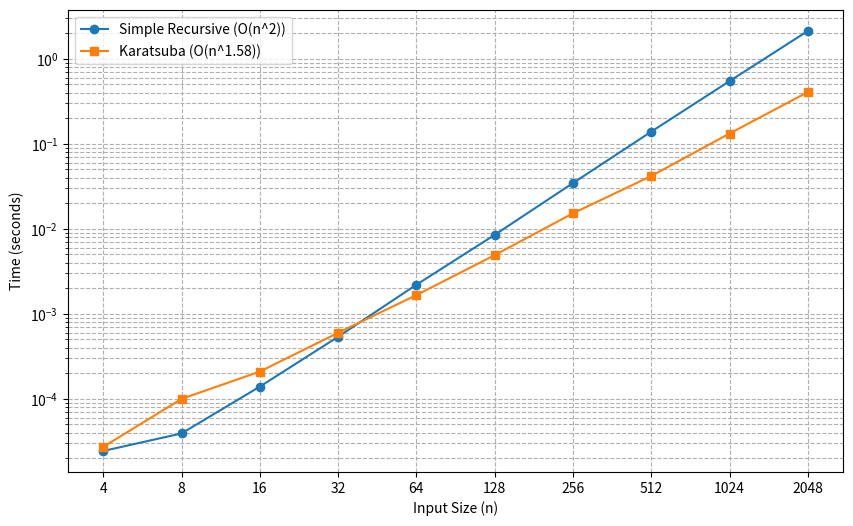

Reproduce this figure in Python.
import time 
import random 
import string

import matplotlib.pyplot as plt

def add_strints(x: str, y: str) -> str:
    """
    Add two nonnegative integer strings by converting to int.
    This method can be rewritten as a sum/carry adder for a
    single digit addition, pulling characters from the
    input strings. For simplicity now, we just convert the
    whole string to integer, do the addition, and then
    convert the number back to string.
    """
    return str(int(x) + int(y))

def simple_recursive_multiplication(x: str, y: str) -> str:
    """
    Recursive multiplication for nonnegative integer strings.
    Assumptions:
      - len(x) == len(y)
      - len(x) is a power of two
      - x and y contain only digits
    Uses:
      xy = ac*10^n + (ad+bc)*10^(n/2) + bd
    """
    # Number of digits in x, y
    n = len(x)
    # Base case
    if n == 1:
        return str(int(x) * int(y))
    # Middle of x, y for splitting them in left/right halves
    m = n // 2
    # Divide x, y into left/right halves
    a = x[:m]
    b = x[m:]
    c = y[:m]
    d = y[m:]
    # Compute the partial solution
    ac = simple_recursive_multiplication(a, c)
    ad = simple_recursive_multiplication(a, d)
    bc = simple_recursive_multiplication(b, c)
    bd = simple_recursive_multiplication(b, d)
    # Conquer the partial solutions
    ad_plus_bc = add_strints(ad, bc)
    # Multiply by powers of 10 via appending zeros (string shift).
    term1 = ac + ("0" * n)
    term2 = ad_plus_bc + ("0" * m)
    # Final sum (Using int conversion for addition to keep things simple)
    return str(int(term1) + int(term2) + int(bd))

def k_multiply(x: str, y: str) -> str:
    """
    Karatsuba recursive multipliocation for nonnegative integer strings.

    Uses the optimized formula with only 3 recursive calls:
    xy = ax*10^n + ((a+b)(c+d) - ac - bd)*10^(n/2) + bd

    Includes padding logic using .zfill to handle cases where recursive
    sums (a + b) and (c + d) result in strings of uneqal length.
    """
    n = len(x)

    if n == 1:
        return str(int(x) * int(y))
    
    m = n // 2 
    
    a = x[:m]
    b = x[m:]
    c = y[:m]
    d = y[m:]
   
    half_len = len(b)

    a_plus_b = str(int(a) + int(b))
    c_plus_d = str(int(c) + int(d))
   
    max_len = max(len(a_plus_b), len(c_plus_d))

    a_plus_b = a_plus_b.zfill(max_len)
    c_plus_d = c_plus_d.zfill(max_len)

    a_c = k_multiply(a, c)
    b_d = k_multiply(b, d)
    
    a_b_times_c_d = k_multiply(a_plus_b, c_plus_d)
    
    term1 = a_c + ("0" * (2 * half_len))
    term2 = str(int(a_b_times_c_d) - int(a_c) - int(b_d)) + ("0" * half_len)

    return str(int(term1) + int(term2) + int(b_d))

def get_random_string(n):
    """Returns a random string of digits of length n."""
    return ''.join(random.choices(string.digits, k=n))

def benchmark():
    """
    Benchmark method to compare simple_recursive_multiplication with k_multiply.

    Generates two random strings of n length and times the respective
    execution times.

    Generates graph for visual comparison and prints table of values.
    """
    n_list = []
    k_list = []
    simple_list = []
    print(f"{'n':<10} | {'Simple (s)':<15} | {'Karatsuba (s)':<15}")
    print("-" * 45)

    n = 4
    while n <= 2048:
        x = get_random_string(n)
        y = get_random_string(n)

        start = time.time()
        simple_recursive_multiplication(x, y)
        end = time.time()
        simple_time = end - start

        start = time.time()
        k_multiply(x, y)
        end = time.time()
        karatsuba_time = end - start
        
        n_list.append(n)
        k_list.append(karatsuba_time)
        simple_list.append(simple_time)

        print(f"{n:<10} | {simple_time:<15.6f} | {karatsuba_time:<15.6f}")

        n *= 2
    plot_results(n_list, simple_list, k_list)

def plot_results(n_values, simple_times, karatsuba_times):
    plt.figure(figsize=(10, 6))
    plt.plot(n_values, simple_times, marker='o', label='Simple Recursive (O(n^2))')
    plt.plot(n_values, karatsuba_times, marker='s', label='Karatsuba (O(n^1.58))')
    plt.xlabel('Input Size (n)')
    plt.ylabel('Time (seconds)')
    plt.legend()
    plt.grid(True, which="both", ls="--")
    plt.xscale('log', base=2)
    plt.yscale('log')
    plt.xticks(n_values, labels=n_values)
    plt.show()

def main():
    benchmark()

if __name__ == "__main__":
    main()
